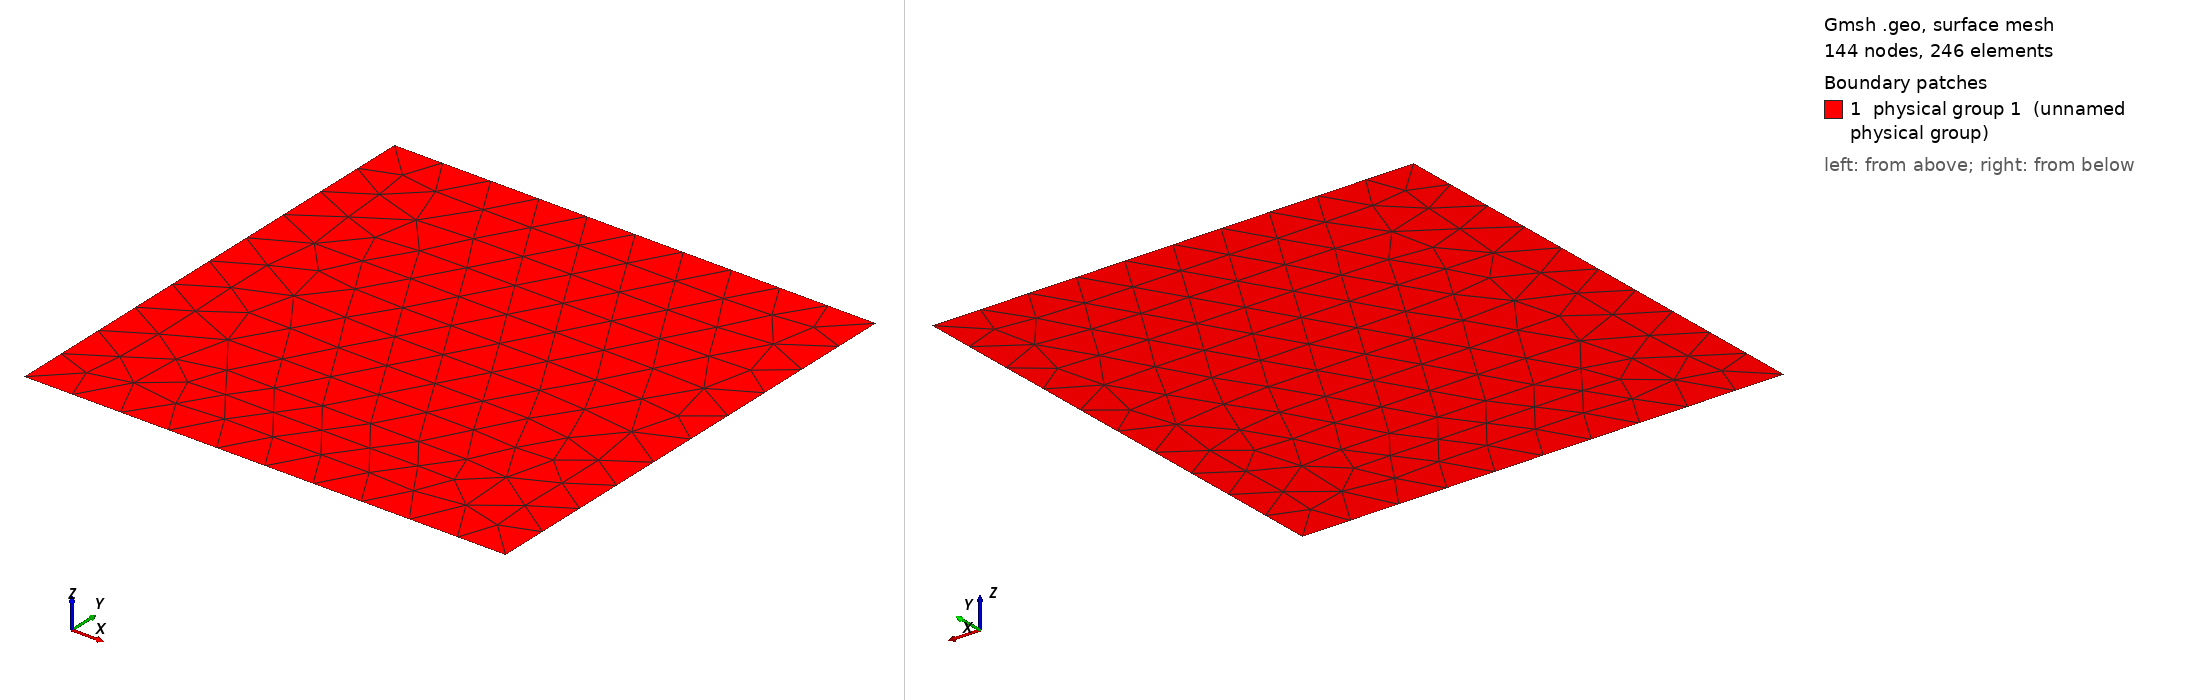

Gmsh geometry script, surface-meshed: 144 nodes, 246 surface elements. Boundary patches (legend numbers): 1 physical group 1 (unnamed physical group). Left view from above one corner, right view from below the opposite corner. Legend entries are the model's physical surfaces. The drawing asked Gmsh for element sizes between 1% and 20% of the model's largest extent; the script's own settings can give other sizes.

=== square_l1_cl02.geo (drawn) ===
cli = 0.2;
a = 1.0;
b = 1.0;
Point(1) = {-a, -b, 0, cli};
Point(2) = {a, -b, 0, cli};
Point(3) = {a, b, 0, cli};
Point(4) = {-a, b, 0, cli};
Line(1) = {4, 3};
Line(2) = {3, 2};
Line(3) = {2, 1};
Line(4) = {1, 4};
Line Loop(1) = {4, 1, 2, 3};
Plane Surface(1) = {1};
Physical Line(3) = {4};
Physical Line(2) = {3};
Physical Line(5) = {2};
Physical Line(4) = {1};
Physical Surface(1) = {1};
